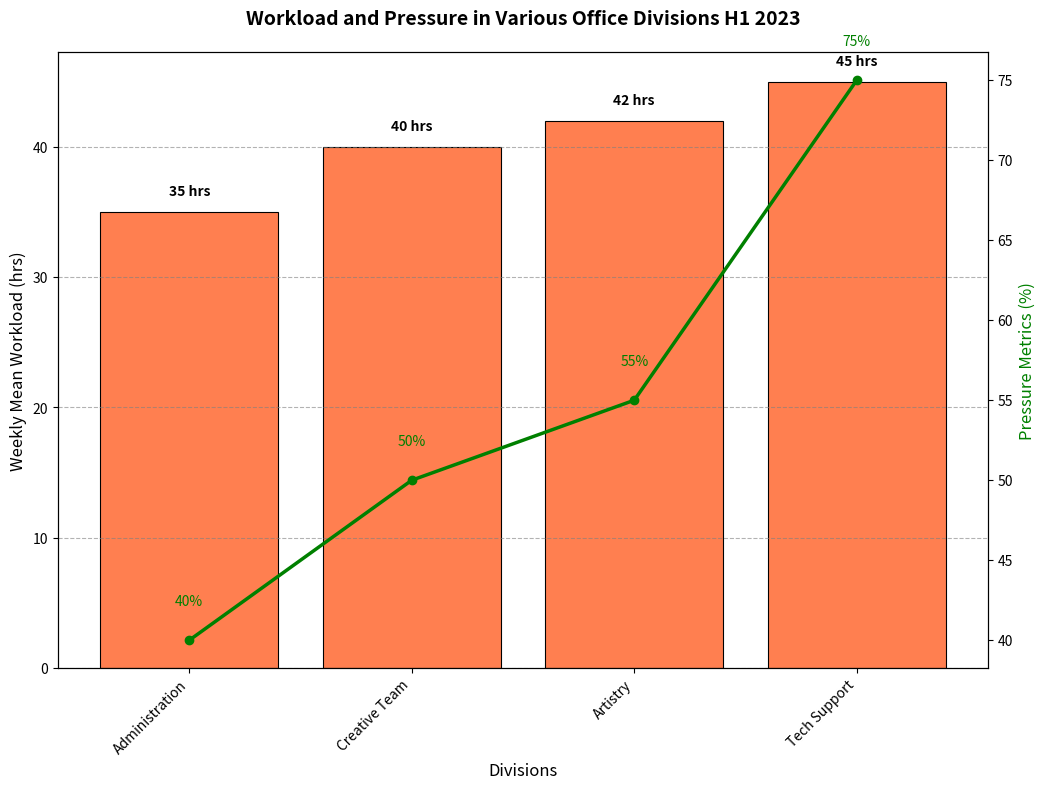
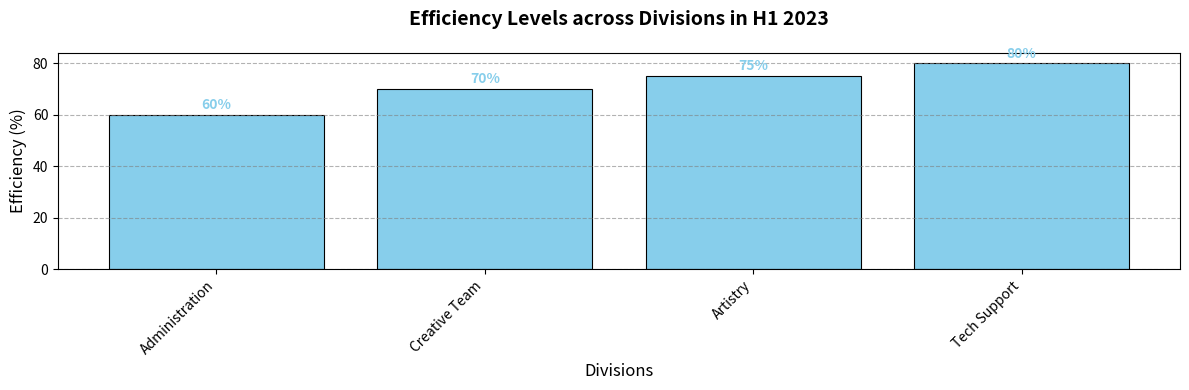

These charts were generated, in order, by the following Python code:
import matplotlib.pyplot as plt
import numpy as np

# Data for the bar chart after sorting by work_hours in ascending order
departments = ['Administration', 'Creative Team', 'Artistry', 'Tech Support']
work_hours = [35, 40, 42, 45]
stress_levels = [40, 50, 55, 75]
productivity = np.array([60, 70, 75, 80])

# Plotting the sorted bar chart for work hours
fig, ax1 = plt.subplots(figsize=(12, 8))
bars = ax1.bar(departments, work_hours, color='coral', edgecolor='black', linewidth=0.8)

for bar in bars:
    yval = bar.get_height()
    ax1.text(bar.get_x() + bar.get_width()/2, yval + 1, f"{yval} hrs", ha='center', va='bottom', color='black', fontsize=10, fontweight='bold')

ax2 = ax1.twinx()
ax2.plot(departments, stress_levels, color='green', marker='o', linestyle='-', linewidth=2.5, label='Stress Experience (%)')

for i, level in enumerate(stress_levels):
    ax2.text(i, level + 2, f"{level}%", ha='center', va='bottom', color='green', fontsize=10)

ax1.set_title('Workload and Pressure in Various Office Divisions H1 2023', fontsize=14, fontweight='bold', pad=20)
ax1.set_ylabel('Weekly Mean Workload (hrs)', fontsize=12)
ax1.set_xlabel('Divisions', fontsize=12)
ax2.set_ylabel('Pressure Metrics (%)', fontsize=12, color='green')

ax1.set_xticks(np.arange(len(departments)))
ax1.set_xticklabels(departments, rotation=45, ha='right', fontsize=10)
ax1.yaxis.grid(True, linestyle='--', which='major', color='grey', alpha=0.6)

# Plotting the sorted bar chart for productivity
fig, ax3 = plt.subplots(figsize=(12, 4))
ax3.bar(departments, productivity, color='skyblue', edgecolor='black', linewidth=0.8)

for i, value in enumerate(productivity):
    ax3.text(i, value + 1, f"{value}%", ha='center', va='bottom', color='skyblue', fontsize=10, fontweight='bold')

ax3.set_title('Efficiency Levels across Divisions in H1 2023', fontsize=14, fontweight='bold', pad=20)
ax3.set_ylabel('Efficiency (%)', fontsize=12)
ax3.set_xlabel('Divisions', fontsize=12)

ax3.set_xticks(np.arange(len(departments)))
ax3.set_xticklabels(departments, rotation=45, ha='right', fontsize=10)
ax3.yaxis.grid(True, linestyle='--', which='major', color='grey', alpha=0.6)

plt.tight_layout()
plt.show()
